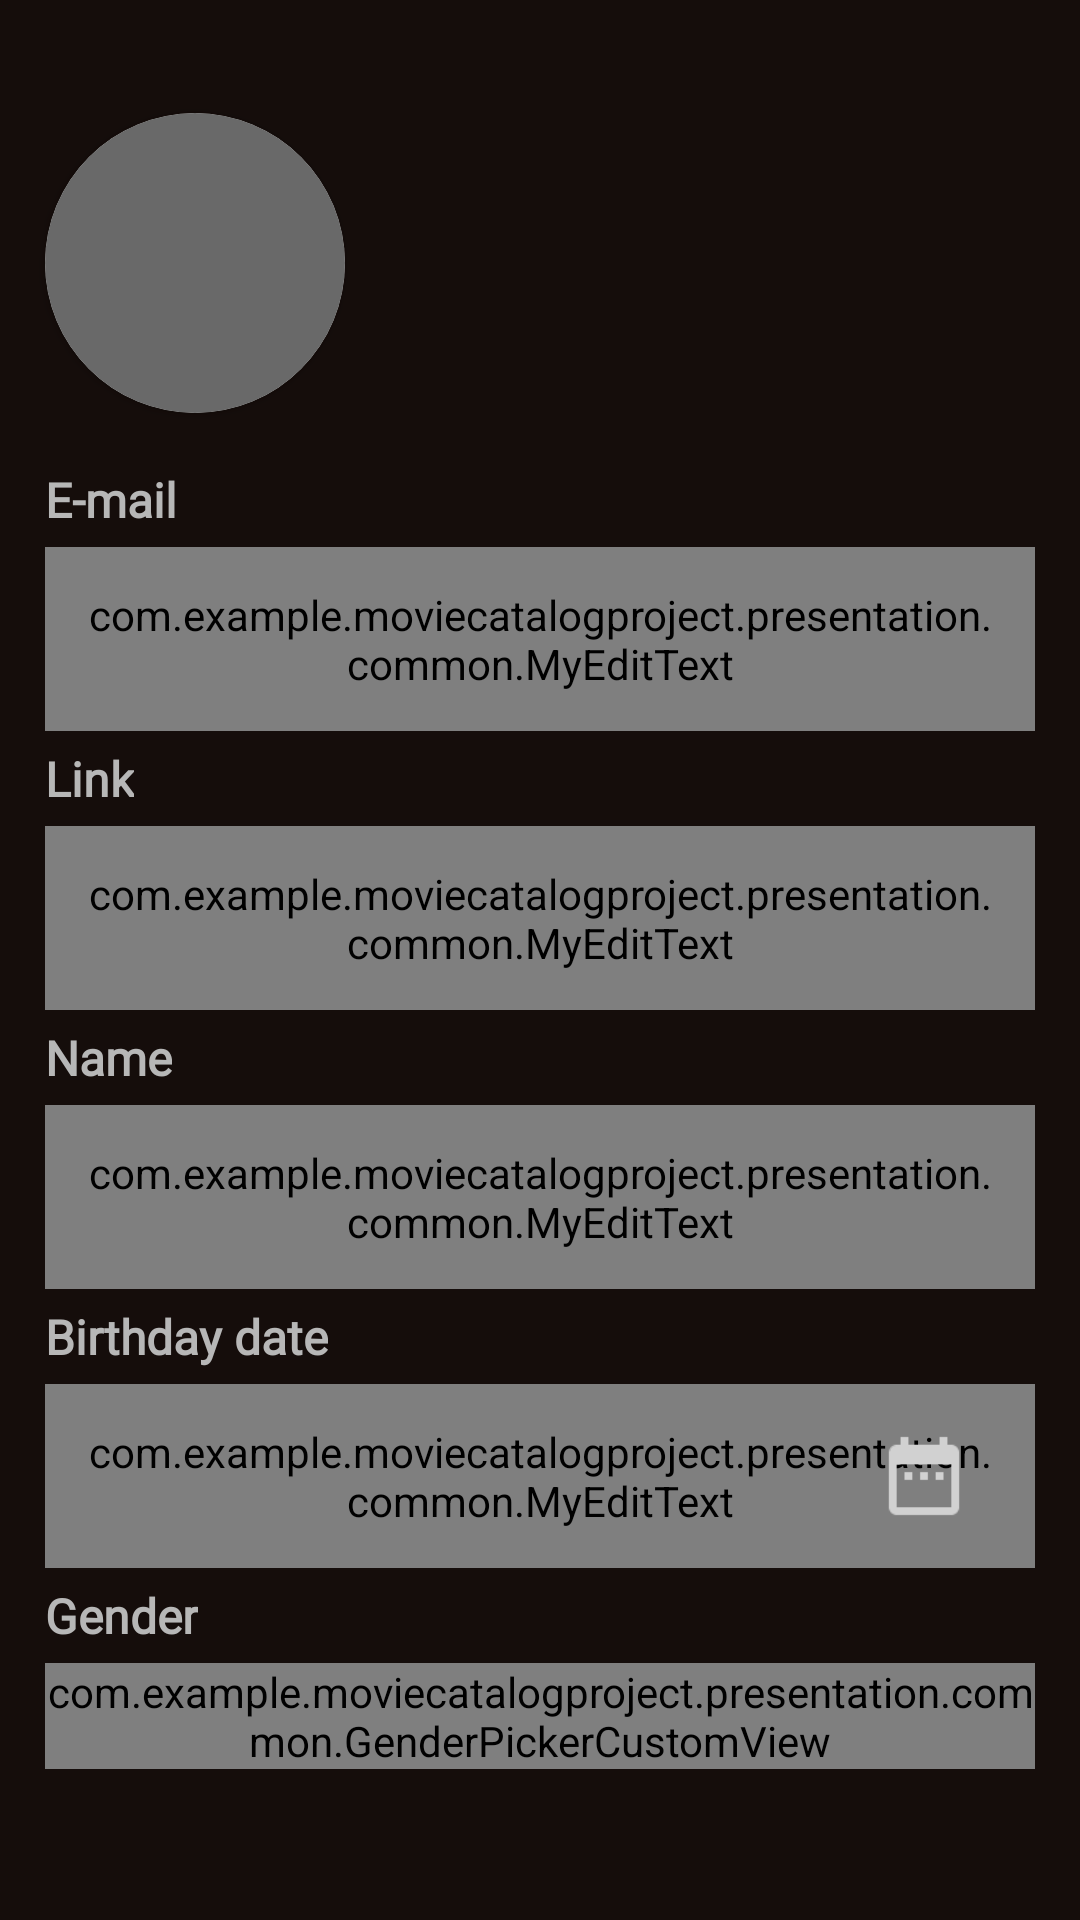

Layout XML and referenced resources for this Android screen:
<!-- AndroidManifest.xml: application theme Theme.MovieCatalogProject -->
<!-- res/layout/fragment_profile.xml -->
<?xml version="1.0" encoding="utf-8"?>
<ScrollView xmlns:android="http://schemas.android.com/apk/res/android"
    xmlns:app="http://schemas.android.com/apk/res-auto"
    xmlns:tools="http://schemas.android.com/tools"
    android:layout_width="match_parent"
    android:layout_height="match_parent"
    android:overScrollMode="never"
    android:scrollbars="none">

    <androidx.constraintlayout.widget.ConstraintLayout
        android:layout_width="match_parent"
        android:layout_height="wrap_content"
        android:background="@color/background_color"
        tools:context=".presentation.main.profile.ProfileFragment">

        <androidx.cardview.widget.CardView
            android:id="@+id/avatarBackground"
            android:layout_width="wrap_content"
            android:layout_height="wrap_content"
            android:layout_marginStart="@dimen/common_big_margin"
            android:layout_marginBottom="@dimen/common_big_margin"
            app:cardCornerRadius="1000dp"
            app:layout_constraintStart_toStartOf="parent"
            app:layout_constraintTop_toTopOf="@+id/avatarTopGuideline">

            <ImageView
                android:id="@+id/avatarImageView"
                android:layout_width="100dp"
                android:layout_height="100dp"
                android:contentDescription="@string/profile_content_description"
                android:scaleType="centerCrop"
                android:src="@drawable/default_movie_poster" />

        </androidx.cardview.widget.CardView>

        <androidx.constraintlayout.widget.Guideline
            android:id="@+id/avatarTopGuideline"
            android:layout_width="wrap_content"
            android:layout_height="wrap_content"
            android:orientation="horizontal"
            app:layout_constraintGuide_percent="0.05" />


        <LinearLayout
            android:id="@+id/linearLayout"
            android:layout_width="match_parent"
            android:layout_height="wrap_content"
            android:layout_marginBottom="40dp"
            android:orientation="vertical"
            android:paddingTop="@dimen/edit_texts_padding"
            android:paddingBottom="@dimen/buttons_margin"
            app:layout_constraintBottom_toTopOf="@+id/saveProfileChangesButton"
            app:layout_constraintTop_toBottomOf="@+id/avatarBackground">

            <TextView
                android:id="@+id/emailTextView"
                style="@style/profile_text_style"
                android:layout_width="wrap_content"
                android:layout_height="wrap_content"
                android:text="@string/email_text" />

            <com.example.moviecatalogproject.presentation.common.MyEditText
                android:id="@+id/emailEditText"
                style="@style/edit_text_style"
                android:layout_marginBottom="0dp"
                android:ems="10"
                android:hint="@string/email_text"
                android:importantForAutofill="no"
                android:inputType="textEmailAddress"
                tools:ignore="TouchTargetSizeCheck,DuplicateSpeakableTextCheck" />

            <TextView
                android:id="@+id/emailErrorTextView"
                style="@style/sign_error_style"
                android:layout_width="match_parent"
                android:layout_height="wrap_content" />

            <TextView
                android:id="@+id/loginTextView"
                style="@style/profile_text_style"
                android:layout_width="wrap_content"
                android:layout_height="wrap_content"
                android:text="@string/avatar_link_text" />

            <com.example.moviecatalogproject.presentation.common.MyEditText
                android:id="@+id/avatarLinkEditText"
                style="@style/edit_text_style"
                android:layout_marginBottom="0dp"
                android:ems="10"
                android:hint="@string/avatar_link_text"
                android:importantForAutofill="no"
                android:inputType="textPersonName"
                tools:ignore="TouchTargetSizeCheck,DuplicateSpeakableTextCheck" />

            <TextView
                android:id="@+id/avatarLinkErrorTextView"
                style="@style/sign_error_style"
                android:layout_width="match_parent"
                android:layout_height="wrap_content" />

            <TextView
                android:id="@+id/nameTextView"
                style="@style/profile_text_style"
                android:layout_width="wrap_content"
                android:layout_height="wrap_content"
                android:text="@string/name_text" />


            <com.example.moviecatalogproject.presentation.common.MyEditText
                android:id="@+id/nameEditText"
                style="@style/edit_text_style"
                android:layout_marginBottom="0dp"
                android:ems="10"
                android:hint="@string/name_text"
                android:importantForAutofill="no"
                android:inputType="textPersonName"
                tools:ignore="TouchTargetSizeCheck,DuplicateSpeakableTextCheck" />

            <TextView
                android:id="@+id/nameErrorTextView"
                style="@style/sign_error_style"
                android:layout_width="match_parent"
                android:layout_height="wrap_content" />

            <TextView
                android:id="@+id/dateTextView"
                style="@style/profile_text_style"
                android:layout_width="wrap_content"
                android:layout_height="wrap_content"
                android:text="@string/birth_date_text" />

            <androidx.constraintlayout.widget.ConstraintLayout
                android:id="@+id/date_view"
                android:layout_width="match_parent"
                android:layout_height="wrap_content"
                android:layout_marginBottom="0dp"
                android:padding="0dp">

                <com.example.moviecatalogproject.presentation.common.MyEditText
                    android:id="@+id/dateEditText"
                    style="@style/edit_text_style"
                    android:layout_marginBottom="0dp"
                    android:ems="10"
                    android:hint="@string/birth_date_text"
                    android:importantForAutofill="no"
                    android:inputType="date"
                    app:layout_constraintBottom_toBottomOf="parent"
                    app:layout_constraintEnd_toEndOf="parent"
                    app:layout_constraintStart_toStartOf="parent"
                    app:layout_constraintTop_toTopOf="parent"
                    tools:ignore="TouchTargetSizeCheck,DuplicateSpeakableTextCheck" />

                <ImageButton
                    android:id="@+id/dateButton"
                    android:layout_width="wrap_content"
                    android:layout_height="0dp"
                    android:layout_marginEnd="@dimen/edit_texts_padding"
                    android:backgroundTint="@color/transparent"
                    android:contentDescription="@string/date_picker_content_description"
                    android:scaleX="1.3"
                    android:scaleY="1.3"
                    android:src="@drawable/ic_baseline_date_range_24"
                    app:layout_constraintBottom_toBottomOf="@+id/dateEditText"
                    app:layout_constraintEnd_toEndOf="@+id/dateEditText"
                    app:layout_constraintTop_toTopOf="@+id/dateEditText"
                    tools:ignore="TouchTargetSizeCheck" />

            </androidx.constraintlayout.widget.ConstraintLayout>

            <TextView
                android:id="@+id/dateErrorTextView"
                style="@style/sign_error_style"
                android:layout_width="match_parent"
                android:layout_height="wrap_content" />

            <TextView
                android:id="@+id/genderTextView"
                style="@style/profile_text_style"
                android:layout_width="wrap_content"
                android:layout_height="wrap_content"
                android:text="@string/gender_text" />

            <com.example.moviecatalogproject.presentation.common.GenderPickerCustomView
                android:id="@+id/genderPicker"
                android:layout_width="match_parent"
                android:layout_height="wrap_content"
                android:layout_marginStart="@dimen/common_big_margin"
                android:layout_marginTop="0dp"
                android:layout_marginEnd="@dimen/common_big_margin" />

            <TextView
                android:id="@+id/genderPickerErrorTextView"
                style="@style/sign_error_style"
                android:layout_width="match_parent"
                android:layout_height="wrap_content" />

        </LinearLayout>


        <Button
            android:id="@+id/saveProfileChangesButton"
            style="@style/sign_button_style"
            android:layout_marginTop="12dp"
            android:text="@string/save_button_text"
            app:layout_constraintBottom_toTopOf="@+id/logoutButton"
            app:layout_constraintEnd_toEndOf="parent"
            app:layout_constraintStart_toStartOf="parent" />

        <Button
            android:id="@+id/logoutButton"
            style="@style/text_button_style"
            android:text="@string/logout_button_text"
            app:layout_constraintBottom_toBottomOf="parent"
            app:layout_constraintEnd_toEndOf="parent"
            app:layout_constraintStart_toStartOf="parent" />

        <androidx.constraintlayout.widget.Group
            android:id="@+id/editTextsGroup"
            android:layout_width="wrap_content"
            android:layout_height="wrap_content"
            app:constraint_referenced_ids="emailEditText, avatarLinkEditText, nameEditText, dateEditText"
            tools:ignore="NotSibling" />

        <androidx.constraintlayout.widget.Group
            android:id="@+id/errorTextViewsGroup"
            android:layout_width="wrap_content"
            android:layout_height="wrap_content"
            app:constraint_referenced_ids="nameErrorTextView, genderPickerErrorTextView, emailErrorTextView, avatarLinkErrorTextView, dateErrorTextView"
            tools:ignore="NotSibling" />

        <TextView
            android:id="@+id/usernameTextView"
            style="@style/header_first_style"
            android:layout_width="wrap_content"
            android:layout_height="wrap_content"
            android:text="@string/default_text"
            android:textColor="@color/bright_white"

            app:layout_constraintBottom_toBottomOf="@+id/avatarBackground"
            app:layout_constraintStart_toEndOf="@+id/avatarBackground"
            app:layout_constraintTop_toTopOf="@+id/avatarBackground" />


    </androidx.constraintlayout.widget.ConstraintLayout>
</ScrollView>
<!-- resources referenced by this layout -->
<resources>
  <color name="background_color">#150D0B</color>
  <color name="bright_white">#FFFFFF</color>
  <color name="transparent">#00FFFFFF</color>
  <dimen name="buttons_margin">12dp</dimen>
  <dimen name="common_big_margin">15dp</dimen>
  <dimen name="edit_texts_padding">13dp</dimen>
  <!-- drawable ic_baseline_date_range_24 (drawable) -->
  <vector android:height="24dp" android:tint="#D1D1D1"
      android:viewportHeight="24" android:viewportWidth="24"
      android:width="24dp" xmlns:android="http://schemas.android.com/apk/res/android">
      <path android:fillColor="@android:color/white" android:pathData="M9,11L7,11v2h2v-2zM13,11h-2v2h2v-2zM17,11h-2v2h2v-2zM19,4h-1L18,2h-2v2L8,4L8,2L6,2v2L5,4c-1.11,0 -1.99,0.9 -1.99,2L3,20c0,1.1 0.89,2 2,2h14c1.1,0 2,-0.9 2,-2L21,6c0,-1.1 -0.9,-2 -2,-2zM19,20L5,20L5,9h14v11z"/>
  </vector>
  <string name="avatar_link_text">Link</string>
  <string name="birth_date_text">Birthday date</string>
  <string name="date_picker_content_description">date picker</string>
  <string name="default_text"> </string>
  <string name="email_text" translatable="false">E-mail</string>
  <string name="gender_text">Gender</string>
  <string name="logout_button_text">Logout</string>
  <string name="name_text">Name</string>
  <string name="profile_content_description">this is your avatar</string>
  <string name="save_button_text">Save</string>
  <!-- drawable edit_text_background (drawable) -->
  <?xml version="1.0" encoding="utf-8"?>
  <shape xmlns:android="http://schemas.android.com/apk/res/android"
      android:shape="rectangle">
      <corners android:radius="8dp"/>
      <solid android:color="@color/background_color"/>
      <stroke android:width="1dp"
          android:color="@color/edit_texts_stroke_color"/>
  
  </shape>
  <color name="gray_faded">#D1D1D1</color>
  <dimen name="edit_texts_margin">16sp</dimen>
  <color name="accent">#EF3A01</color>
  <dimen name="edit_texts_text_size">15sp</dimen>
  <!-- drawable edit_text_cursor (drawable) -->
  <?xml version="1.0" encoding="utf-8"?>
  <shape xmlns:android="http://schemas.android.com/apk/res/android">
      <size android:width="1dp" />
      <solid android:color="@color/accent"/>
  </shape>
  <dimen name="header_first_text_size">24sp</dimen>
  <dimen name="header_first_top_bottom_padding">6sp</dimen>
  <color name="gray">#B7B7B7</color>
  <dimen name="body_text_size">16sp</dimen>
  <dimen name="body_text_margin">5dp</dimen>
  <!-- drawable sign_button_selector (drawable) -->
  <?xml version="1.0" encoding="utf-8"?>
  <selector xmlns:android="http://schemas.android.com/apk/res/android">
      <item
          android:state_enabled="false"
          android:drawable="@drawable/empty_button_background"/>
      <item
          android:state_enabled="true"
          android:drawable="@drawable/filled_button_background"/>
  </selector>
  <dimen name="button_text_size">17sp</dimen>
  <color name="error_color">#FFC107</color>
  <dimen name="error_text_top_bottom_margins">2sp</dimen>
  <string name="empty_string" translatable="false"> </string>
  <dimen name="sign_errors_text_size">14sp</dimen>
  <color name="purple_500">#FF6200EE</color>
  <color name="purple_700">#FF3700B3</color>
  <color name="white">#FFFFFFFF</color>
  <color name="teal_200">#FF03DAC5</color>
  <color name="teal_700">#FF018786</color>
  <color name="black">#FF000000</color>
  <!-- drawable empty_button_background (drawable) -->
  <?xml version="1.0" encoding="utf-8"?>
  <shape xmlns:android="http://schemas.android.com/apk/res/android"
      android:shape="rectangle">
      <corners android:radius="4dp"/>
      <solid android:color="@color/background_color"/>
      <stroke android:width="1dp"
          android:color="@color/gray"/>
  
  </shape>
</resources>
